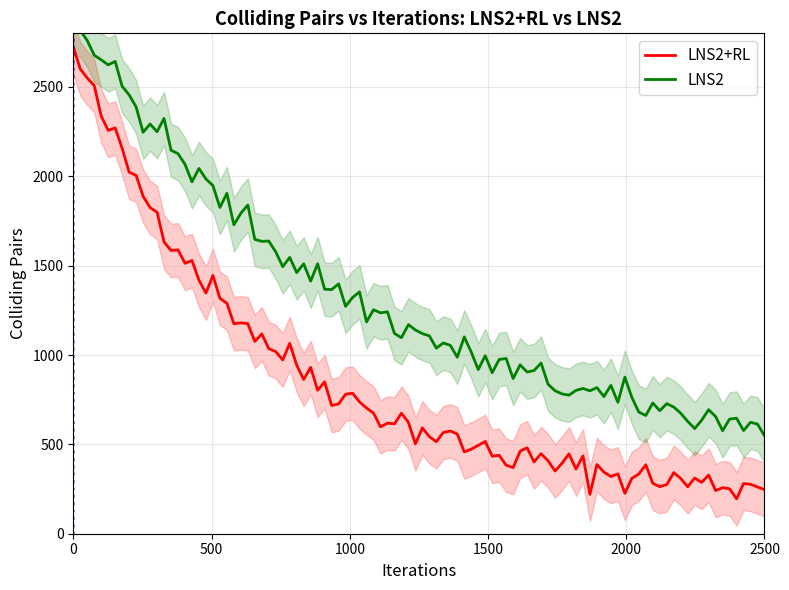

Generate this figure with matplotlib: (Note: this script raises an exception after producing the figure.)
"""Math_002 code/item2_colliding_pairs.py — iterations vs Colliding Pairs。"""
import matplotlib.pyplot as plt
import numpy as np
from pathlib import Path

np.random.seed(42)

fig, ax = plt.subplots(figsize=(8, 6))

# iterations
iters = np.linspace(0, 2500, 100)

# LNS2+RL (红)
cp_lns2rl = 2500 * np.exp(-0.0015 * iters) + 200 + np.random.randn(100) * 50
# LNS2 (绿)
cp_lns2 = 2500 * np.exp(-0.001 * iters) + 400 + np.random.randn(100) * 50

# 带误差线
ax.fill_between(iters, cp_lns2rl - 150, cp_lns2rl + 150, alpha=0.2, color='red')
ax.fill_between(iters, cp_lns2 - 150, cp_lns2 + 150, alpha=0.2, color='green')
ax.plot(iters, cp_lns2rl, 'r-', linewidth=2, label='LNS2+RL')
ax.plot(iters, cp_lns2, 'g-', linewidth=2, label='LNS2')

# 初始值线
ax.axvline(x=0, color='blue', linestyle=':', linewidth=2, alpha=0.5)

ax.set_xlabel('Iterations', fontsize=12)
ax.set_ylabel('Colliding Pairs', fontsize=12)
ax.set_title('Colliding Pairs vs Iterations: LNS2+RL vs LNS2', fontsize=13, fontweight='bold')
ax.legend(loc='upper right', fontsize=11)
ax.grid(alpha=0.3)
ax.set_xlim(0, 2500)
ax.set_ylim(0, 2800)

fig.tight_layout()
out = 'outputs/rcb/repo/workspaces/Math_002_20261012/outputs/item2_colliding_pairs.png'
fig.savefig(out, dpi=100, bbox_inches='tight', facecolor='white')
plt.close(fig)
print(f'[saved] {out} ({Path(out).stat().st_size/1024:.1f} KB)')
